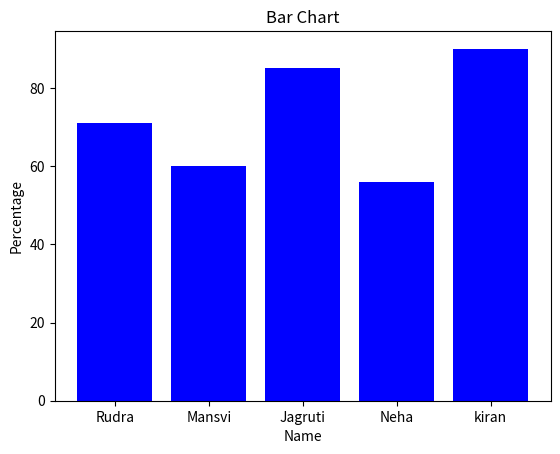

Write the Python code that produced this figure.
'''
Plot bar chart of name and precentage
Name: Rudra, Mansvi, Jagruti, Neha, kiran
percentage: 71,60,85,56,90
'''

import matplotlib.pyplot as plt
import numpy as np

Name = ["Rudra", "Mansvi", "Jagruti", "Neha", "kiran"]
percentage = [71,60,85,56,90]

x = Name
y = percentage

plt.title("Bar Chart")
plt.xlabel("Name")
plt.ylabel("Percentage")
plt.bar(x,y,color='blue')
plt.show()